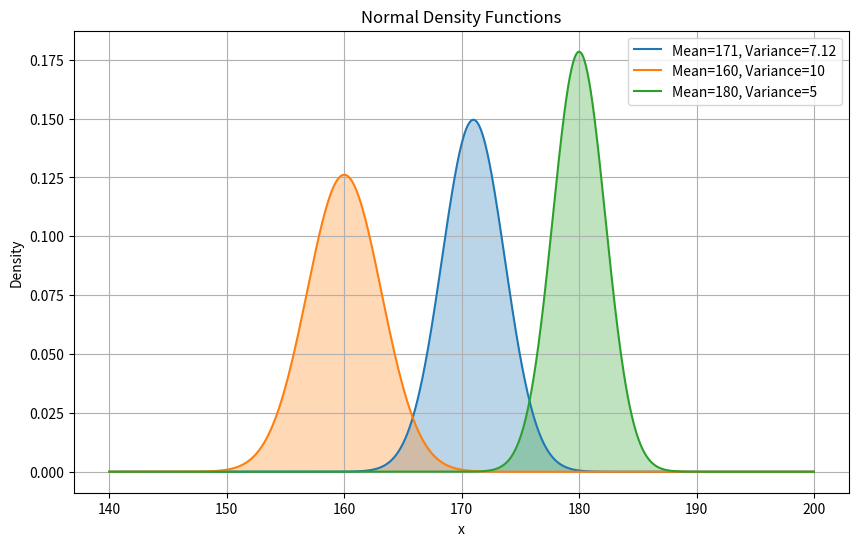

Python code for this plot:
#3)
import numpy as np
import matplotlib.pyplot as plt

# Function to compute the normal density function value for given mean and variance at x
def normal_density(mean, variance, x):
    sigma = np.sqrt(variance)  # Compute standard deviation from variance
    return (1 / (np.sqrt(2 * np.pi * variance))) * np.exp(-((x - mean) ** 2) / (2 * variance))

# Generate x-values for plotting the normal density function
x_values = np.linspace(140, 200, 1000)
params = [(171, 7.12), (160, 10), (180, 5)]  # Different mean and variance pairs to compare

plt.figure(figsize=(10, 6))  # Set figure size for better visibility
for mean, variance in params:
    y_values = [normal_density(mean, variance, x) for x in x_values]  # Compute density values
    plt.plot(x_values, y_values, label=f"Mean={mean}, Variance={variance}")  # Plot the function
    plt.fill_between(x_values, y_values, alpha=0.3)  # Add fill between the curve

# Labeling the plot
plt.xlabel("x")
plt.ylabel("Density")
plt.title("Normal Density Functions")
plt.legend()
plt.grid()
plt.show()

# Function to numerically integrate the normal density function using the trapezoidal rule
def integration(mean, variance, a, b, num_points=1000):
    x_vals = np.linspace(a, b, num_points)  # Generate x values for integration
    y_vals = [normal_density(mean, variance, x) for x in x_vals]  # Compute function values
    dx = (b - a) / (num_points - 1)  # Compute step size
    result = np.trapz(y_vals, x_vals)  # Use trapezoidal rule to approximate integral
    return result

# Compute probability for a randomly chosen man's height between 162cm and 190cm
mean_height = 171  # Given mean height
variance_height = 7.12  # Given variance
probability = integration(mean_height, variance_height, 162, 190)  # Compute probability

# Print the computed probability
print(f"The probability that a randomly chosen man has a height between 162cm and 190cm is {probability:.4f}")
print(" ")

#4)
import numpy as np

# 4(a) Uniform Distribution: Compute the expected value for a uniform distribution on the interval [a, b]
def uniform_expected_value(a, b):
    return (a + b) / 2

# 4(b) Exponential Distribution: Compute the expected value for an exponentially distributed variable with rate lambda
def exponential_expected_value(lambda_value):
    return 1 / lambda_value

# 4(c) Normal Distribution and Drug Dosage: Compute expected dosage based on height and variance
def normal_density(mean, variance, x):
    sigma = np.sqrt(variance)  # Compute standard deviation from variance
    return (1 / (np.sqrt(2 * np.pi * variance))) * np.exp(-((x - mean) ** 2) / (2 * variance))

def expected_dosage(mean, variance):
    # Compute E[D(X)] = 2.38 * (mu^2 + sigma^2)
    return 2.38 * (mean**2 + variance)

# Example Inputs

# --- Answer for 4(a) Uniform Distribution ---
a, b = 0, 10  # Example interval [a, b]
uniform_E = uniform_expected_value(a, b)
print(f"--- 4(a) Uniform Distribution ---")
print(f"The expected value for Uniform Distribution on [{a}, {b}] is: {uniform_E}\n")

# --- Answer for 4(b) Exponential Distribution ---
lambda_value = 1 / 50  # Example rate lambda = 1/50 for time between pandemics
exponential_E = exponential_expected_value(lambda_value)
print(f"--- 4(b) Exponential Distribution ---")
print(f"The expected value for Exponential Distribution with rate λ = 1/50 is: {exponential_E} years\n")

# --- Answer for 4(c) Normal Distribution and Drug Dosage ---
mean_height = 171  # Mean height in cm
variance_height = 7.1  # Variance in cm^2

# Compute expected drug dosage
expected_dosage_value = expected_dosage(mean_height, variance_height)
print(f"--- 4(c) Normal Distribution and Drug Dosage ---")
print(f"The expected dosage for a male with height normally distributed with mean {mean_height} cm and variance {variance_height} cm^2 is: {expected_dosage_value:.2f} units.")